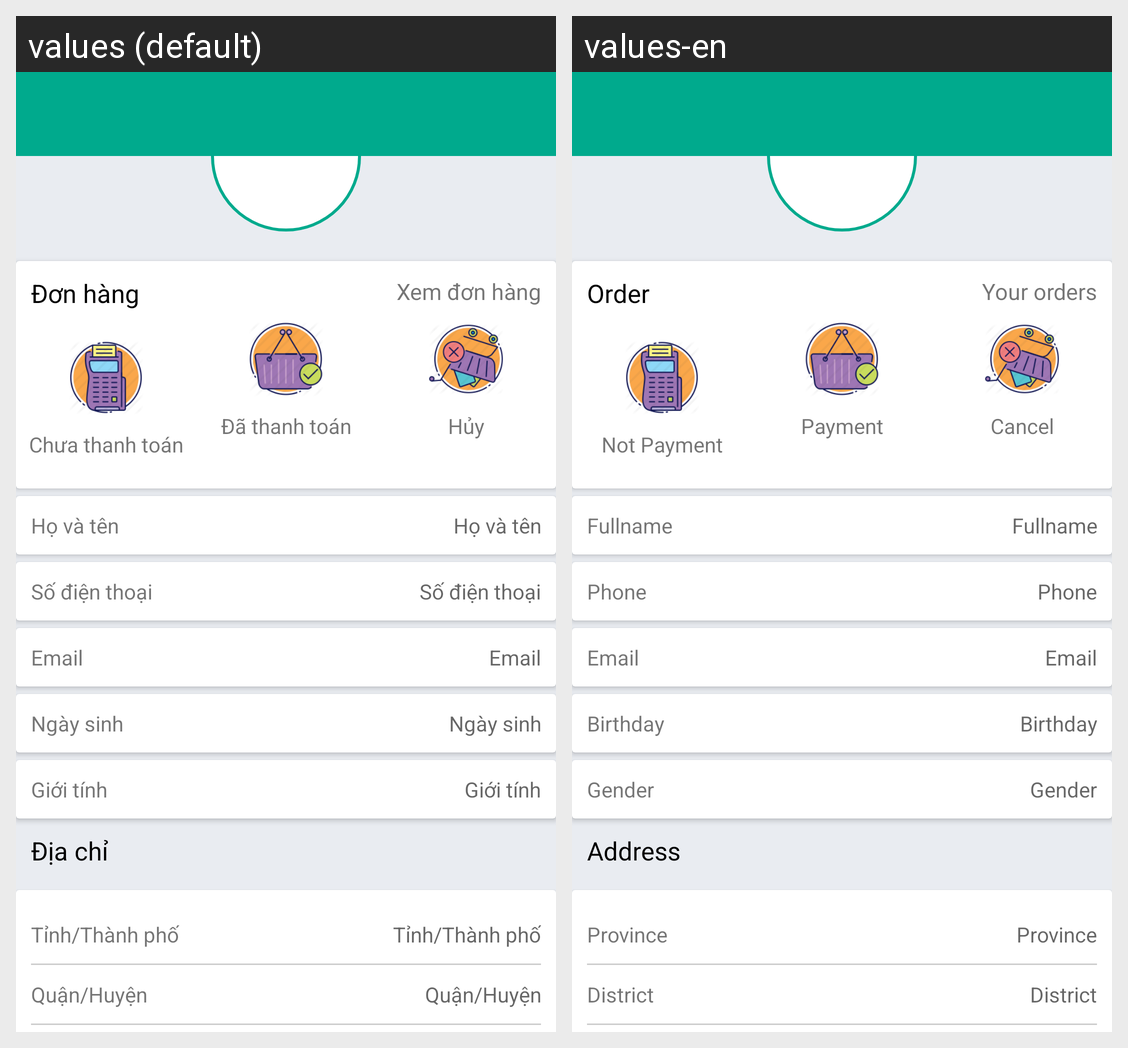

Translations of the strings shown on this Android screen, per locale in the grid:
Android screen res/layout/activity_prodfile.xml rendered under 2 locales, left to right: values (default), values-en. Device: Nexus 5 (rendered at 1080×1920; each locale shown at half size, 540×960, under a caption strip naming it); theme AppTheme.
Strings drawn on this screen, with the default value and each locale's value (text and hints the layout hard-codes, and strings that could not be matched under every locale, appear in the picture but are not listed):

order
  values: Đơn hàng
  values-en: Order

show_order
  values: Xem đơn hàng
  values-en: Your orders

not_payment
  values: Chưa thanh toán
  values-en: Not Payment

payment
  values: Đã thanh toán
  values-en: Payment

cancel
  values: Hủy
  values-en: Cancel

full_name
  values: Họ và tên
  values-en: Fullname

phone
  values: Số điện thoại
  values-en: Phone

email
  values: Email
  values-en: Email

birth_day
  values: Ngày sinh
  values-en: Birthday

gender
  values: Giới tính
  values-en: Gender

address
  values: Địa chỉ
  values-en: Address

province
  values: Tỉnh/Thành phố
  values-en: Province

district
  values: Quận/Huyện
  values-en: District
